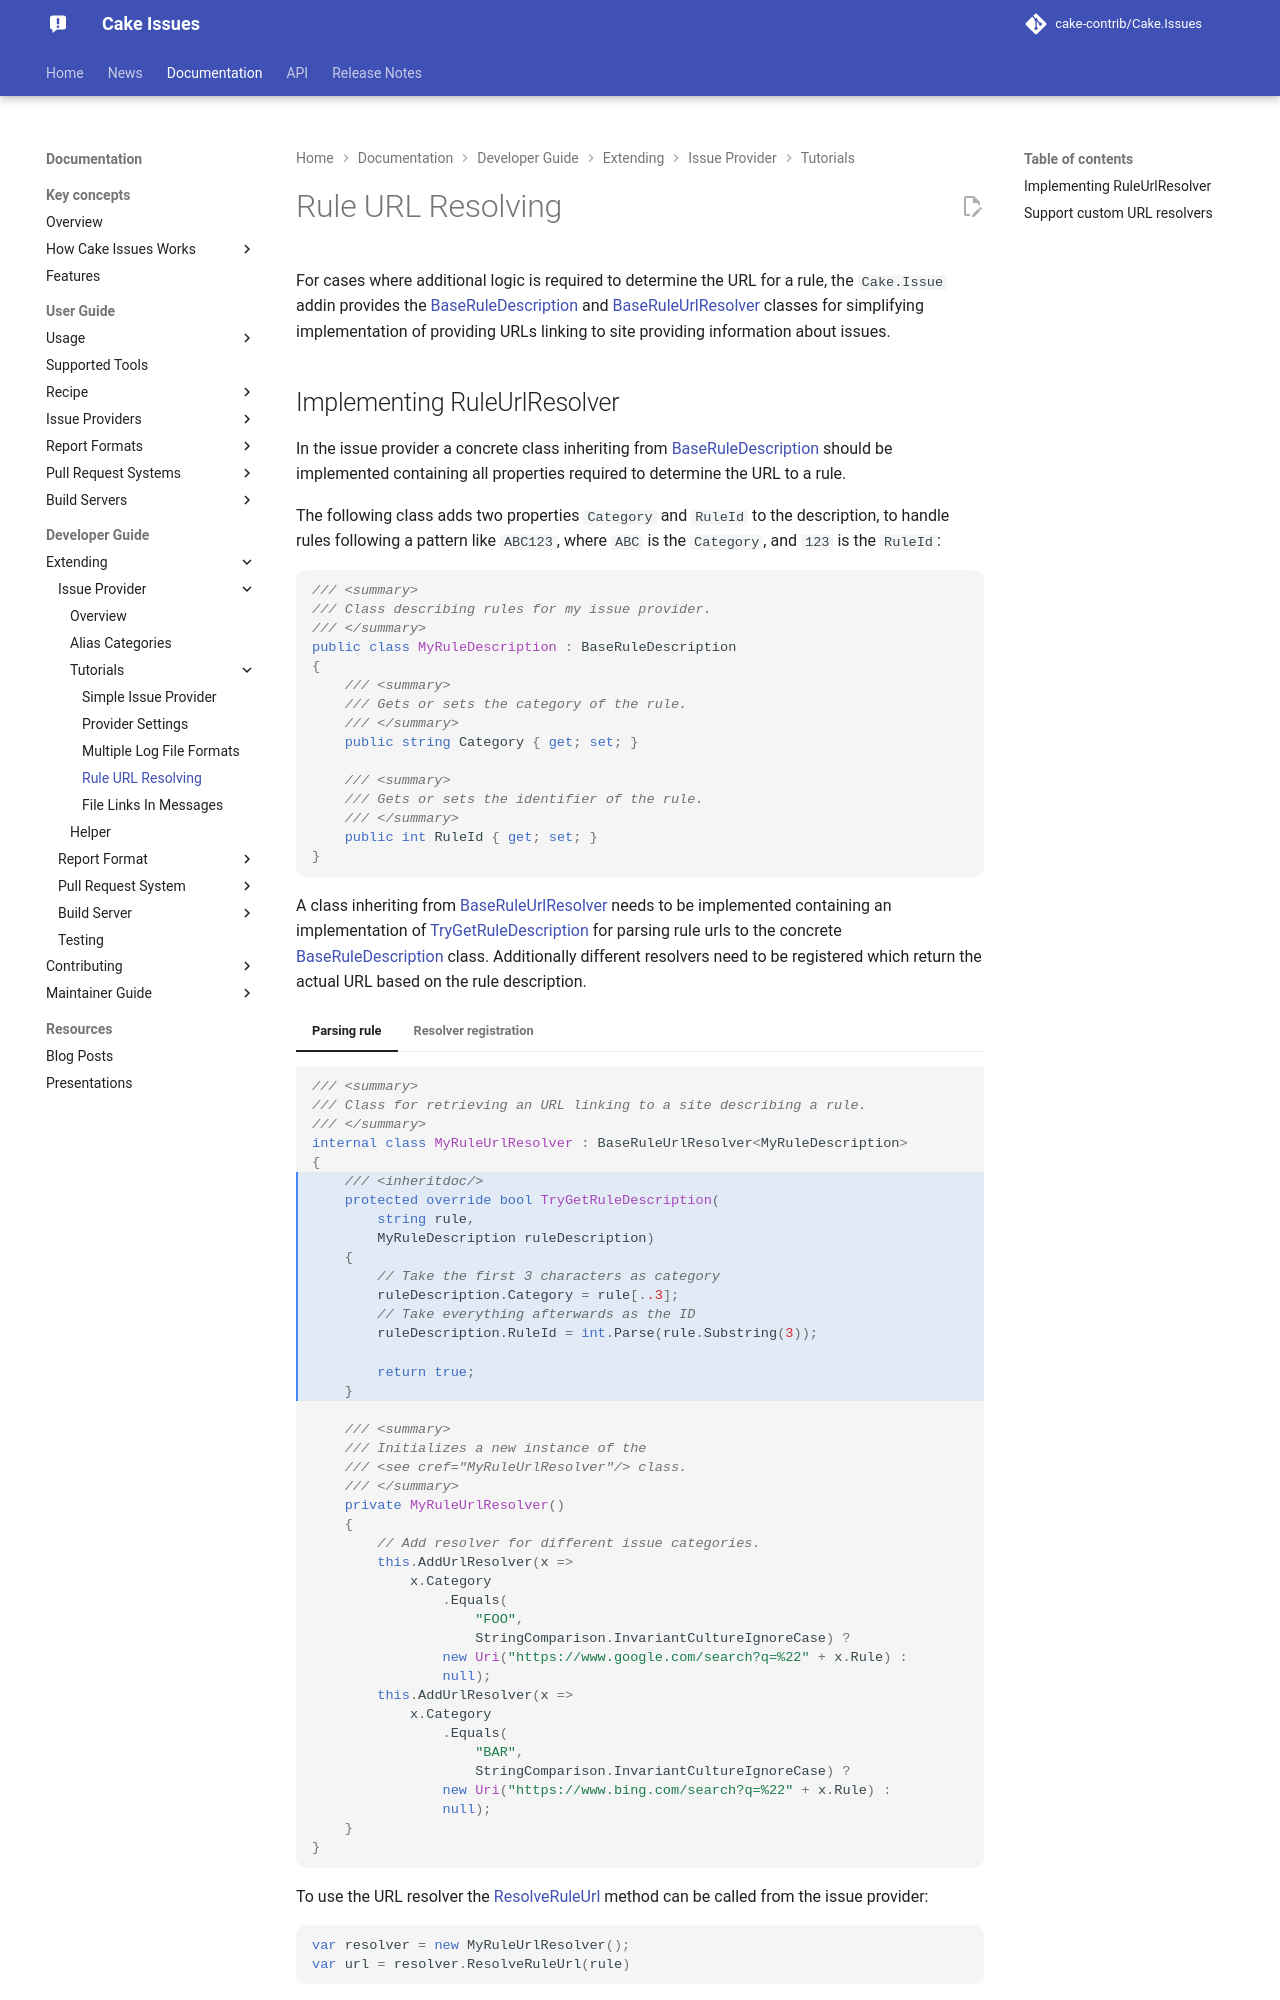

repository: cake-contrib/Cake.Issues · page: 7.0.0-beta.1/documentation/extending/issue-provider/tutorials/rule-url-resolving/index.html · generator: mkdocs

---
title: Rule URL resolving
description: Instructions how to implement rule URL resolving.
---

For cases where additional logic is required to determine the URL for a rule, the `Cake.Issue`
addin provides the [BaseRuleDescription](https://cakebuild.net/api/Cake.Issues/BaseRuleDescription/){target="_blank"}
and [BaseRuleUrlResolver](https://cakebuild.net/api/Cake.Issues/BaseRuleUrlResolver_1/){target="_blank"}
classes for simplifying implementation of providing URLs linking to site providing information about issues.
